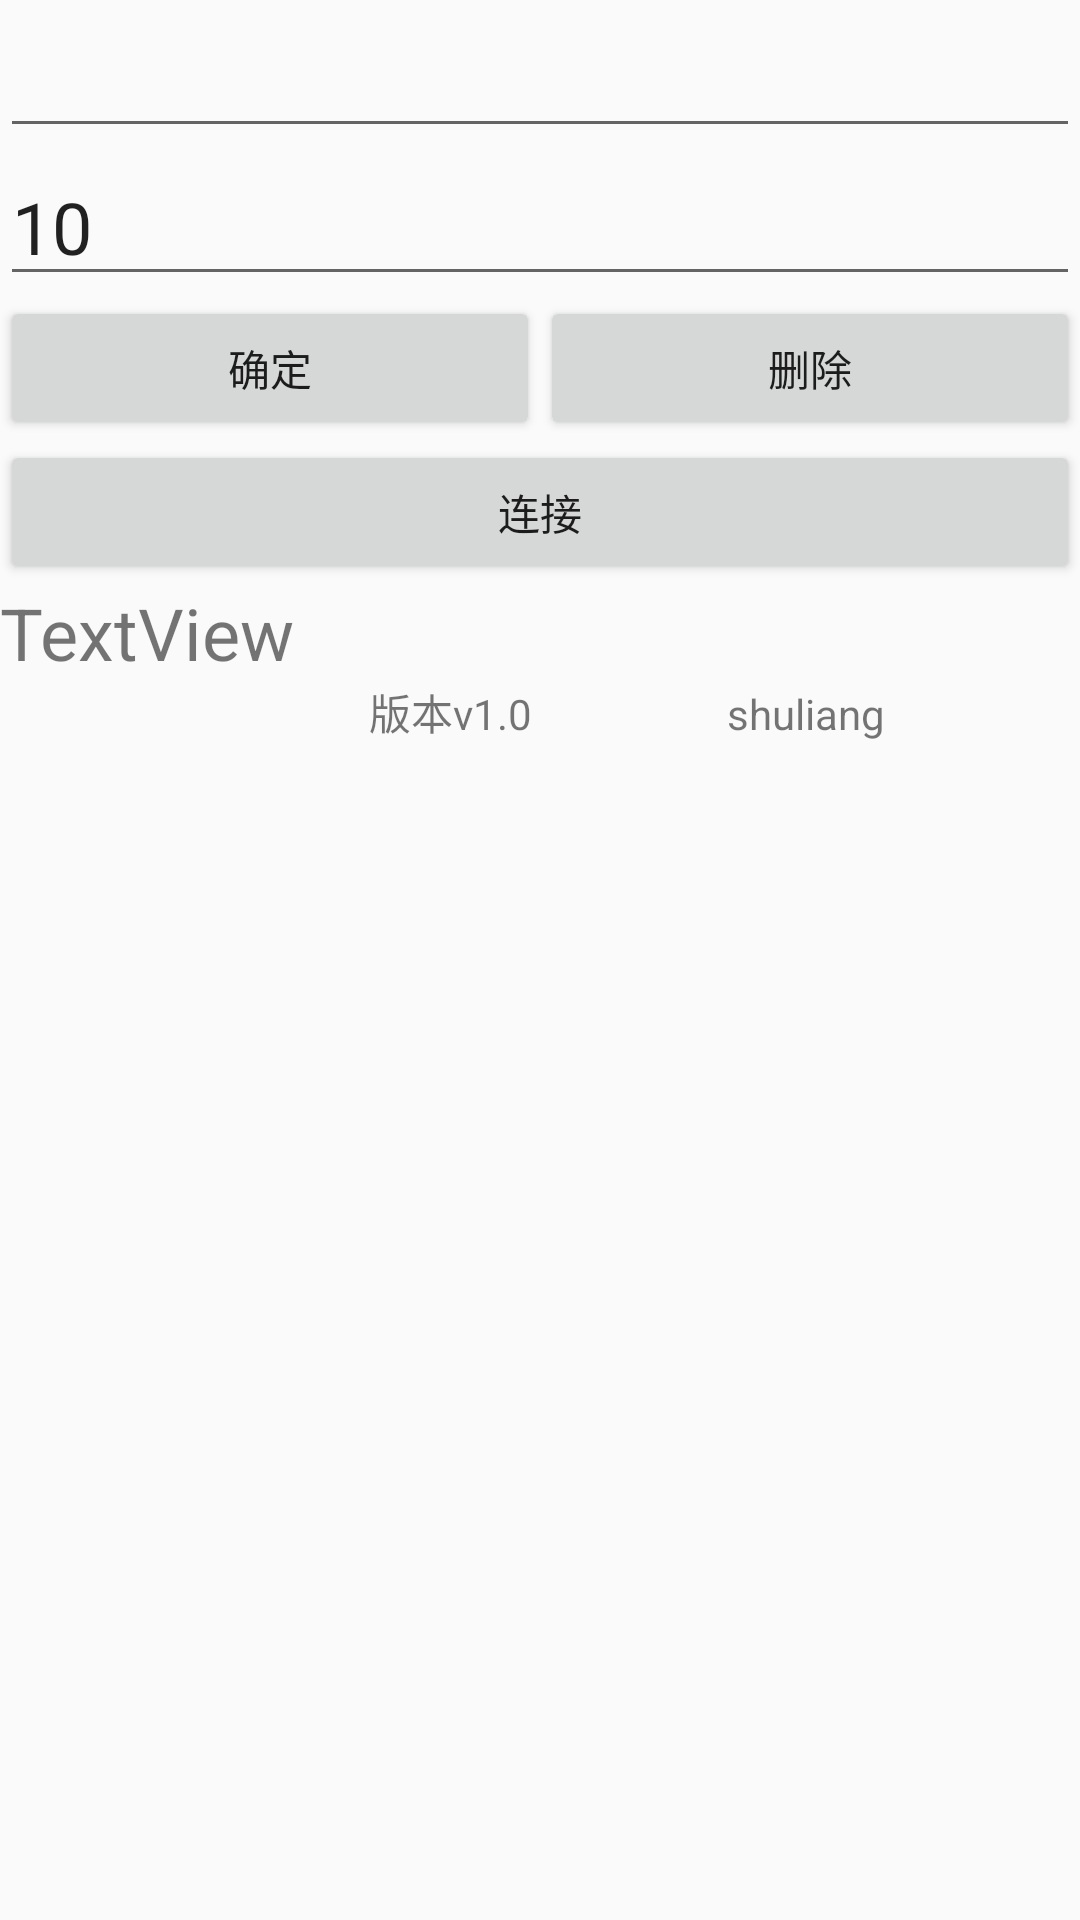

Reconstruct the res/layout file that produces this screen, plus the resources it refers to.
<!-- AndroidManifest.xml: application theme AppTheme -->
<!-- res/layout/main2_layout.xml -->
<?xml version="1.0" encoding="utf-8"?>
<LinearLayout xmlns:android="http://schemas.android.com/apk/res/android"
    android:orientation="vertical" android:layout_width="match_parent"
    android:layout_height="match_parent"
    android:weightSum="1">

    <EditText
        android:layout_width="match_parent"
        android:layout_height="wrap_content"
        android:inputType="textPersonName"
        android:ems="10"
        android:id="@+id/m2edittext"
        android:textSize="24sp" />
    <EditText
        android:layout_width="match_parent"
        android:layout_height="wrap_content"
        android:inputType="textPersonName"
        android:ems="10"
        android:text="10"
        android:id="@+id/m2zhongliangedittext"
        android:textSize="24sp" />
    <LinearLayout
        android:orientation="horizontal"
        android:layout_width="match_parent"
        android:layout_height="wrap_content">

        <Button
            android:text="@string/okbutton"
            android:layout_width="wrap_content"
            android:layout_height="wrap_content"
            android:id="@+id/m2okbutton"
            android:layout_weight="1" />

        <Button
            android:text="@string/printbutton"
            android:layout_width="wrap_content"
            android:layout_height="wrap_content"
            android:id="@+id/m2printbutton"
            android:layout_weight="1" />

    </LinearLayout>

    <LinearLayout
        android:orientation="horizontal"
        android:layout_width="match_parent"
        android:layout_height="wrap_content">


    </LinearLayout>
    <Button
        android:text="连接"
        android:layout_width="match_parent"
        android:layout_height="wrap_content"
        android:id="@+id/m2lianjiebutton"
         />
    <TextView
        android:text="TextView"
        android:layout_width="match_parent"
        android:layout_height="wrap_content"
        android:id="@+id/m2zttextview"
        android:textSize="24sp" />

    
        
        
        
        

    <LinearLayout
        android:orientation="horizontal"
        android:layout_width="match_parent"
        android:layout_height="wrap_content">



        <TextView
            android:layout_width="wrap_content"
            android:layout_height="wrap_content"
            android:id="@+id/m2picihaotext"
            android:text=""
            android:layout_weight="5"/>
        <TextView
            android:layout_width="wrap_content"
            android:layout_height="wrap_content"
            android:id="@+id/textviewbanben"
            android:text="@string/ver"
            android:layout_weight="2.63"/>
        <TextView
            android:layout_width="wrap_content"
            android:layout_height="wrap_content"
            android:id="@+id/textviewshuliang"
            android:text="shuliang"
            android:layout_weight="2.63"/>
    </LinearLayout>

</LinearLayout>
<!-- resources referenced by this layout -->
<resources>
  <string name="okbutton">确定</string>
  <string name="printbutton">删除</string>
  <string name="ver">版本v1.0</string>
  <style name="AppTheme" parent="Theme.AppCompat.Light.DarkActionBar">
          
          <item name="colorPrimary">@color/colorPrimary</item>
          <item name="colorPrimaryDark">@color/colorPrimaryDark</item>
          <item name="colorAccent">@color/colorAccent</item>
      </style>
  <color name="colorPrimary">#3F51B5</color>
  <color name="colorPrimaryDark">#303F9F</color>
  <color name="colorAccent">#FF4081</color>
</resources>
